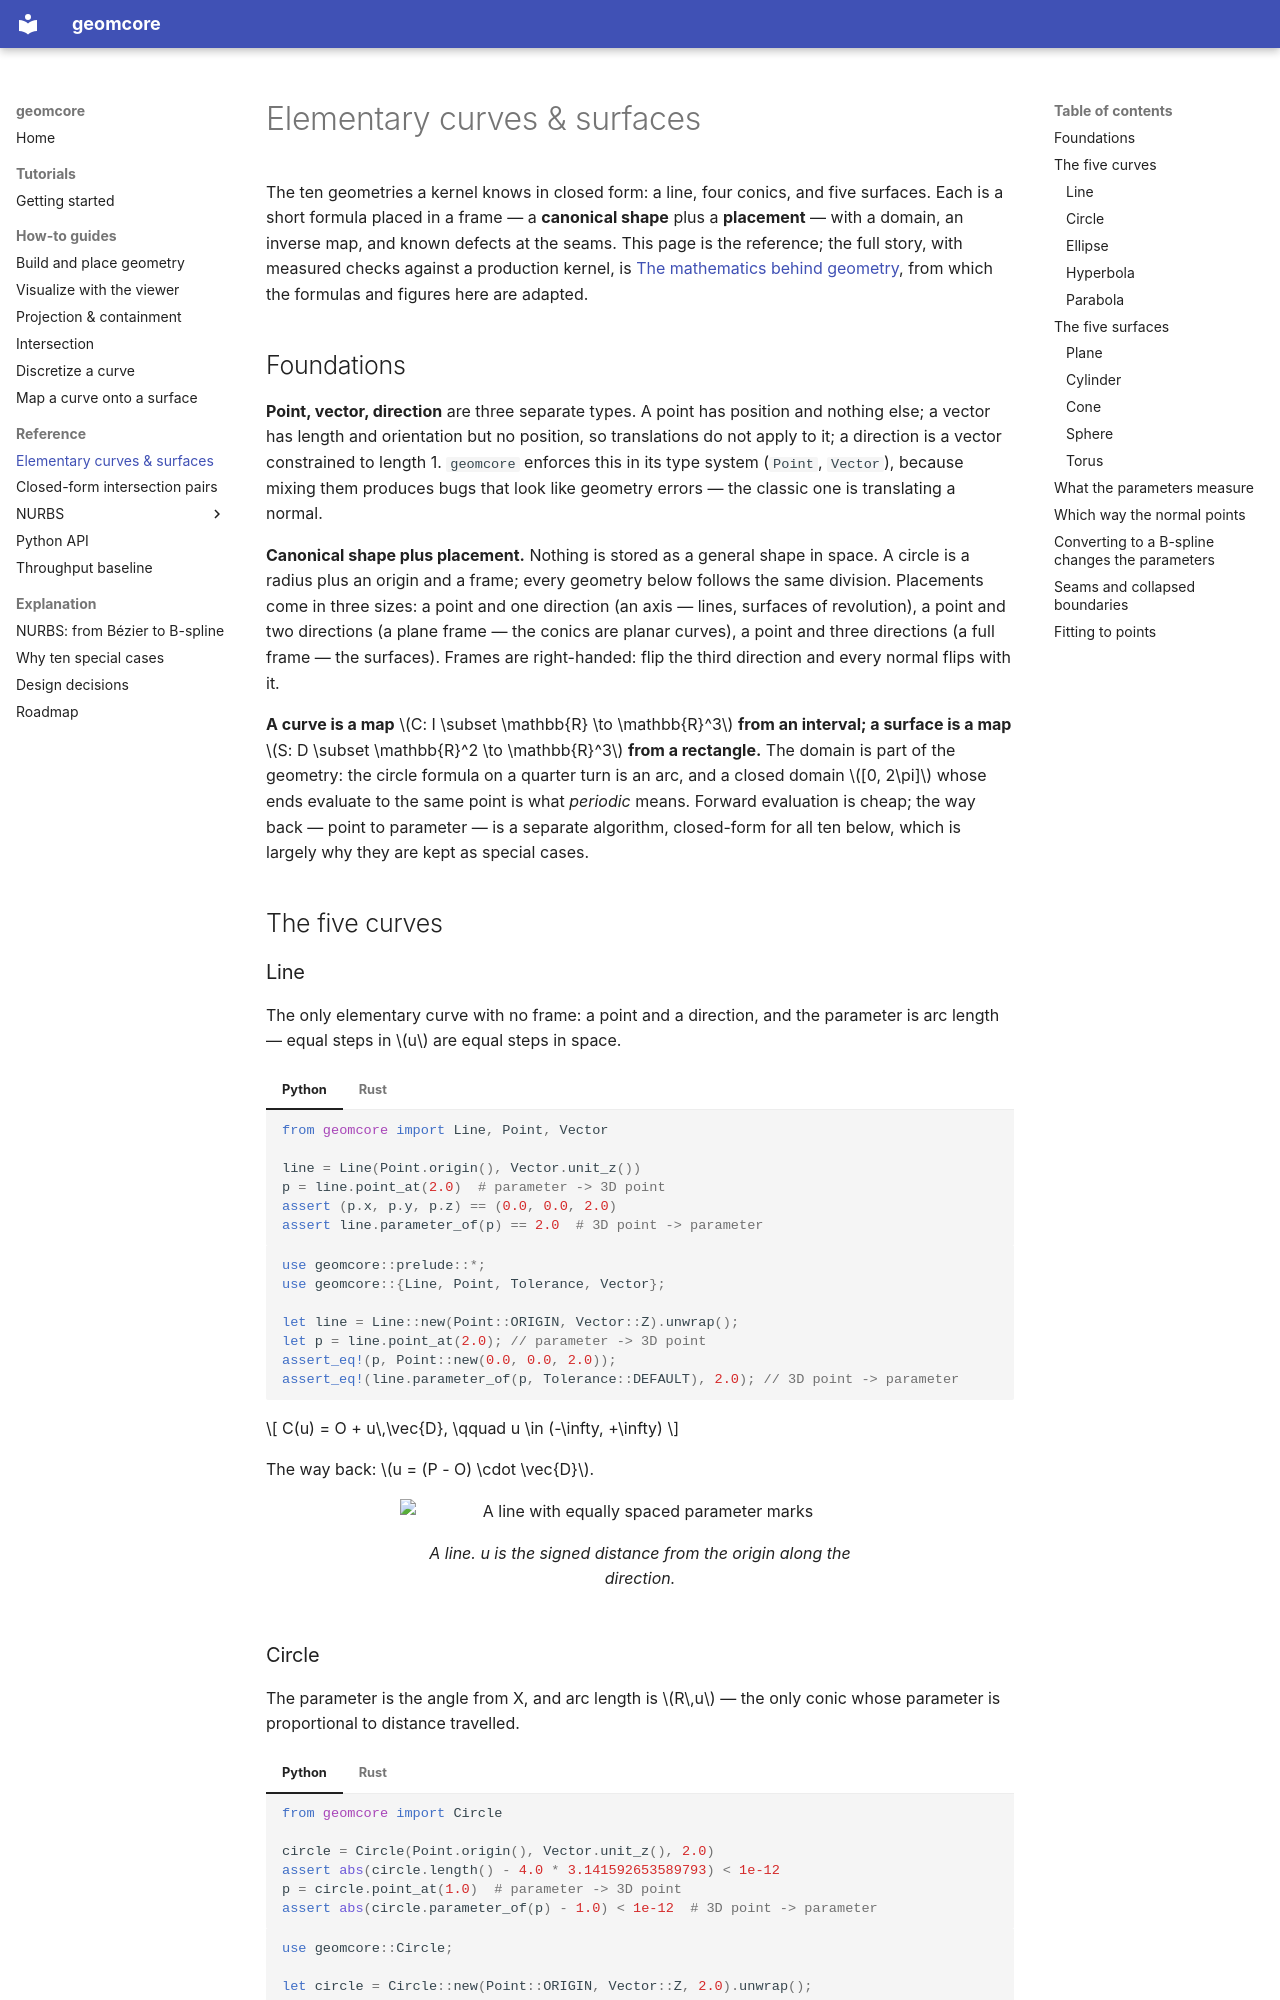

repository: geomcore/geomcore · page: geometry/elementary/index.html · generator: mkdocs

# Elementary curves & surfaces

The ten geometries a kernel knows in closed form: a line, four conics,
and five surfaces. Each is a short formula placed in a frame — a
**canonical shape** plus a **placement** — with a domain, an inverse
map, and known defects at the seams. This page is the reference; the
full story, with measured checks against a production kernel, is
[The mathematics behind geometry](https://avenirgeometry.com/articles/elementary-geometry/),
from which the formulas and figures here are adapted.

## Foundations

**Point, vector, direction** are three separate types. A point has
position and nothing else; a vector has length and orientation but no
position, so translations do not apply to it; a direction is a vector
constrained to length 1. `geomcore` enforces this in its type system
(`Point`, `Vector`), because mixing them produces bugs that look
like geometry errors — the classic one is translating a normal.

**Canonical shape plus placement.** Nothing is stored as a general
shape in space. A circle is a radius plus an origin and a frame; every
geometry below follows the same division. Placements come in three
sizes: a point and one direction (an axis — lines, surfaces of
revolution), a point and two directions (a plane frame — the conics are
planar curves), a point and three directions (a full frame — the
surfaces). Frames are right-handed: flip the third direction and every
normal flips with it.

**A curve is a map** $C: I \subset \mathbb{R} \to \mathbb{R}^3$ **from an
interval; a surface is a map** $S: D \subset \mathbb{R}^2 \to
\mathbb{R}^3$ **from a rectangle.** The domain is part of the geometry:
the circle formula on a quarter turn is an arc, and a closed domain
$[0, 2\pi]$ whose ends evaluate to the same point is what *periodic*
means. Forward evaluation is cheap; the way back — point to parameter —
is a separate algorithm, closed-form for all ten below, which is
largely why they are kept as special cases.

## The five curves

### Line

The only elementary curve with no frame: a point and a direction, and
the parameter is arc length — equal steps in $u$ are equal steps in
space.

=== "Python"

    ```python
    from geomcore import Line, Point, Vector

    line = Line(Point.origin(), Vector.unit_z())
    p = line.point_at(2.0)  # parameter -> 3D point
    assert (p.x, p.y, p.z) == (0.0, 0.0, 2.0)
    assert line.parameter_of(p) == 2.0  # 3D point -> parameter
    ```

=== "Rust"

    ```rust
    use geomcore::prelude::*;
    use geomcore::{Line, Point, Tolerance, Vector};

    let line = Line::new(Point::ORIGIN, Vector::Z).unwrap();
    let p = line.point_at(2.0); // parameter -> 3D point
    assert_eq!(p, Point::new(0.0, 0.0, 2.0));
    assert_eq!(line.parameter_of(p, Tolerance::DEFAULT), 2.0); // 3D point -> parameter
    ```

$$
C(u) = O + u\,\vec{D}, \qquad u \in (-\infty, +\infty)
$$

The way back: $u = (P - O) \cdot \vec{D}$.

<figure class="geom-fig">
<img src="../../assets/figures/elementary-geometry/06-a-straight-line-with-equally-spaced.svg" alt="A line with equally spaced parameter marks">
<figcaption>A line. u is the signed distance from the origin along the direction.</figcaption>
</figure>
